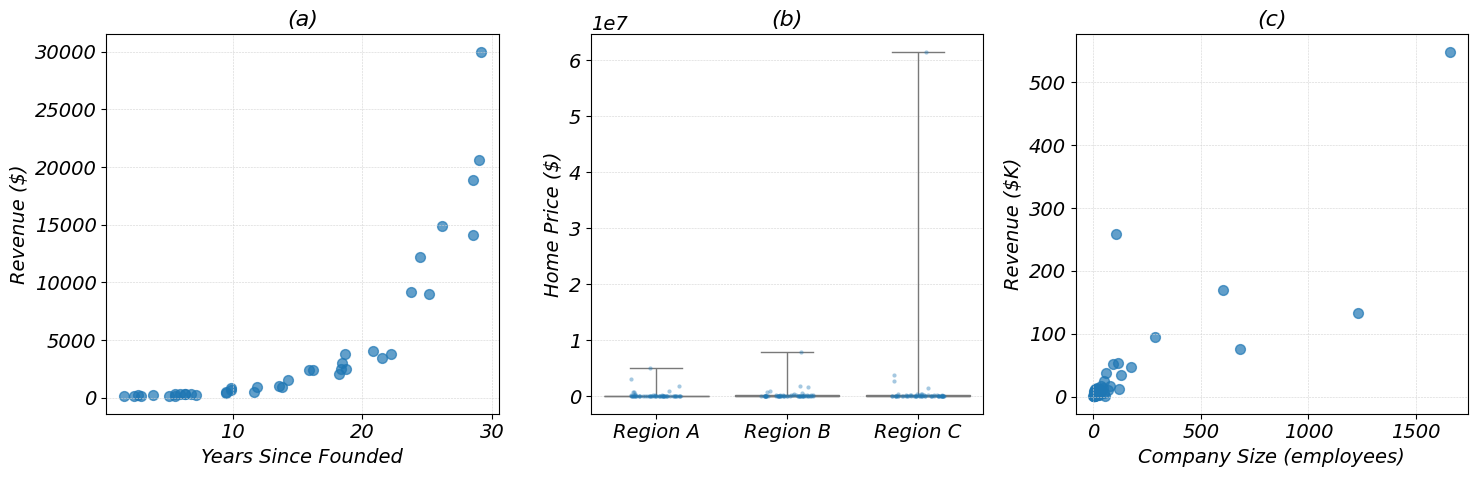
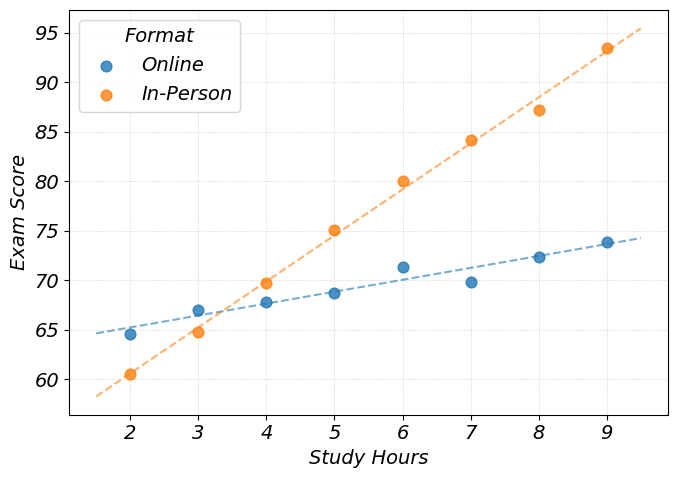

Reproduce these figures in Python, in order.
import numpy as np
import matplotlib.pyplot as plt
import seaborn as sns
import pandas as pd
import os

plt.rcParams.update({
    'font.family': 'serif',
    'font.serif': ['Times New Roman'],
    'font.size': 14,
    'axes.titlesize': 16,
    'axes.labelsize': 14,
    'font.style': 'italic',
    'figure.dpi': 400
})

os.makedirs('i', exist_ok=True)

fig, (ax1, ax2, ax3) = plt.subplots(1, 3, figsize=(15, 5))

for ax, label in zip([ax1, ax2, ax3], ['(a)', '(b)', '(c)']):
    ax.set_title(label)
    ax.set_xticks([])
    ax.set_yticks([])
    for spine in ax.spines.values():
        spine.set_edgecolor('lightgray')
        spine.set_linewidth(1.5)

plt.tight_layout()
plt.savefig('i/Q1.png', dpi=300, bbox_inches='tight')
plt.show()

np.random.seed(42)

fig, (ax1, ax2, ax3) = plt.subplots(1, 3, figsize=(15, 5))

# (a) Linear X, exponential Y — needs log on Y only
x_a = np.sort(np.random.uniform(1, 30, 40))
y_a = 100 * np.exp(0.18 * x_a) * np.exp(np.random.normal(0, 0.3, 40))

ax1.scatter(x_a, y_a, s=50, alpha=0.7, color='C0')
ax1.set_xlabel('Years Since Founded')
ax1.set_ylabel('Revenue ($)')
ax1.set_title('(a)')
ax1.grid(True, color='lightgray', linestyle='--', linewidth=0.4)

# (b) Boxplot with heavy right skew — needs log on Y
data_b = []
for region in ['Region A', 'Region B', 'Region C']:
    vals = np.random.lognormal(mean=11, sigma=1.8, size=60)
    for v in vals:
        data_b.append({'Region': region, 'Price': v})
df_b = pd.DataFrame(data_b)

sns.boxplot(data=df_b, x='Region', y='Price', ax=ax2, color='lightblue', whis=(0, 100))
sns.stripplot(data=df_b, x='Region', y='Price', ax=ax2, color='C0', size=3, alpha=0.4, jitter=0.2)
ax2.set_xlabel('')
ax2.set_ylabel('Home Price ($)')
ax2.set_title('(b)')
ax2.grid(True, color='lightgray', linestyle='--', linewidth=0.4, axis='y')

# (c) Both axes exponential — needs log on both
np.random.seed(99)
log_x = np.random.normal(3, 2, 50)
log_y = 0.7 * log_x + np.random.normal(0, 0.8, 50)
x_c = np.exp(log_x)
y_c = np.exp(log_y)

ax3.scatter(x_c, y_c, s=50, alpha=0.7, color='C0')
ax3.set_xlabel('Company Size (employees)')
ax3.set_ylabel('Revenue ($K)')
ax3.set_title('(c)')
ax3.grid(True, color='lightgray', linestyle='--', linewidth=0.4)

plt.tight_layout()
plt.savefig('i/Q3.png', dpi=300, bbox_inches='tight')
plt.show()

fig, (ax1, ax2, ax3) = plt.subplots(1, 3, figsize=(15, 3.5))

for ax, label in zip([ax1, ax2, ax3], ['(a)', '(b)', '(c)']):
    ax.set_title(label)
    ax.set_xticks([])
    ax.set_yticks([])
    for spine in ax.spines.values():
        spine.set_edgecolor('lightgray')
        spine.set_linewidth(1.5)

plt.tight_layout()
plt.savefig('i/Q3_blank.png', dpi=300, bbox_inches='tight')
plt.show()

# Same figsize as the 3-panel figures (15, 3.5) so it renders at the same height
fig, axes = plt.subplots(1, 3, figsize=(15, 3.5), gridspec_kw={'width_ratios': [1, 1, 0.001]})

for ax, label in zip([axes[0], axes[1]], ['(a)', '(b)']):
    ax.set_title(label)
    ax.set_xticks([])
    ax.set_yticks([])
    for spine in ax.spines.values():
        spine.set_edgecolor('lightgray')
        spine.set_linewidth(1.5)

# Hide the third axis completely
axes[2].set_visible(False)

plt.tight_layout()
plt.savefig('i/Q4_blank.png', dpi=300, bbox_inches='tight')
plt.show()

np.random.seed(15)

fig, ax = plt.subplots(figsize=(7, 5))

# Online — shallow positive slope
x_online = np.array([2, 3, 4, 5, 6, 7, 8, 9])
y_online = 62 + 1.5 * x_online + np.random.normal(0, 1.5, len(x_online))

# In-Person — steep positive slope
x_inperson = np.array([2, 3, 4, 5, 6, 7, 8, 9])
y_inperson = 52 + 4.5 * x_inperson + np.random.normal(0, 1.5, len(x_inperson))

ax.scatter(x_online, y_online, s=60, alpha=0.8, color='C0', label='Online', zorder=3)
ax.scatter(x_inperson, y_inperson, s=60, alpha=0.8, color='C1', label='In-Person', zorder=3)

# Trend lines
z_online = np.polyfit(x_online, y_online, 1)
z_inperson = np.polyfit(x_inperson, y_inperson, 1)
x_line = np.linspace(1.5, 9.5, 100)
ax.plot(x_line, np.polyval(z_online, x_line), color='C0', linewidth=1.5, linestyle='--', alpha=0.6)
ax.plot(x_line, np.polyval(z_inperson, x_line), color='C1', linewidth=1.5, linestyle='--', alpha=0.6)

ax.set_xlabel('Study Hours')
ax.set_ylabel('Exam Score')
ax.legend(title='Format')
ax.grid(True, color='lightgray', linestyle='--', linewidth=0.4)

plt.tight_layout()
plt.savefig('i/Q5.png', dpi=300, bbox_inches='tight')
plt.show()